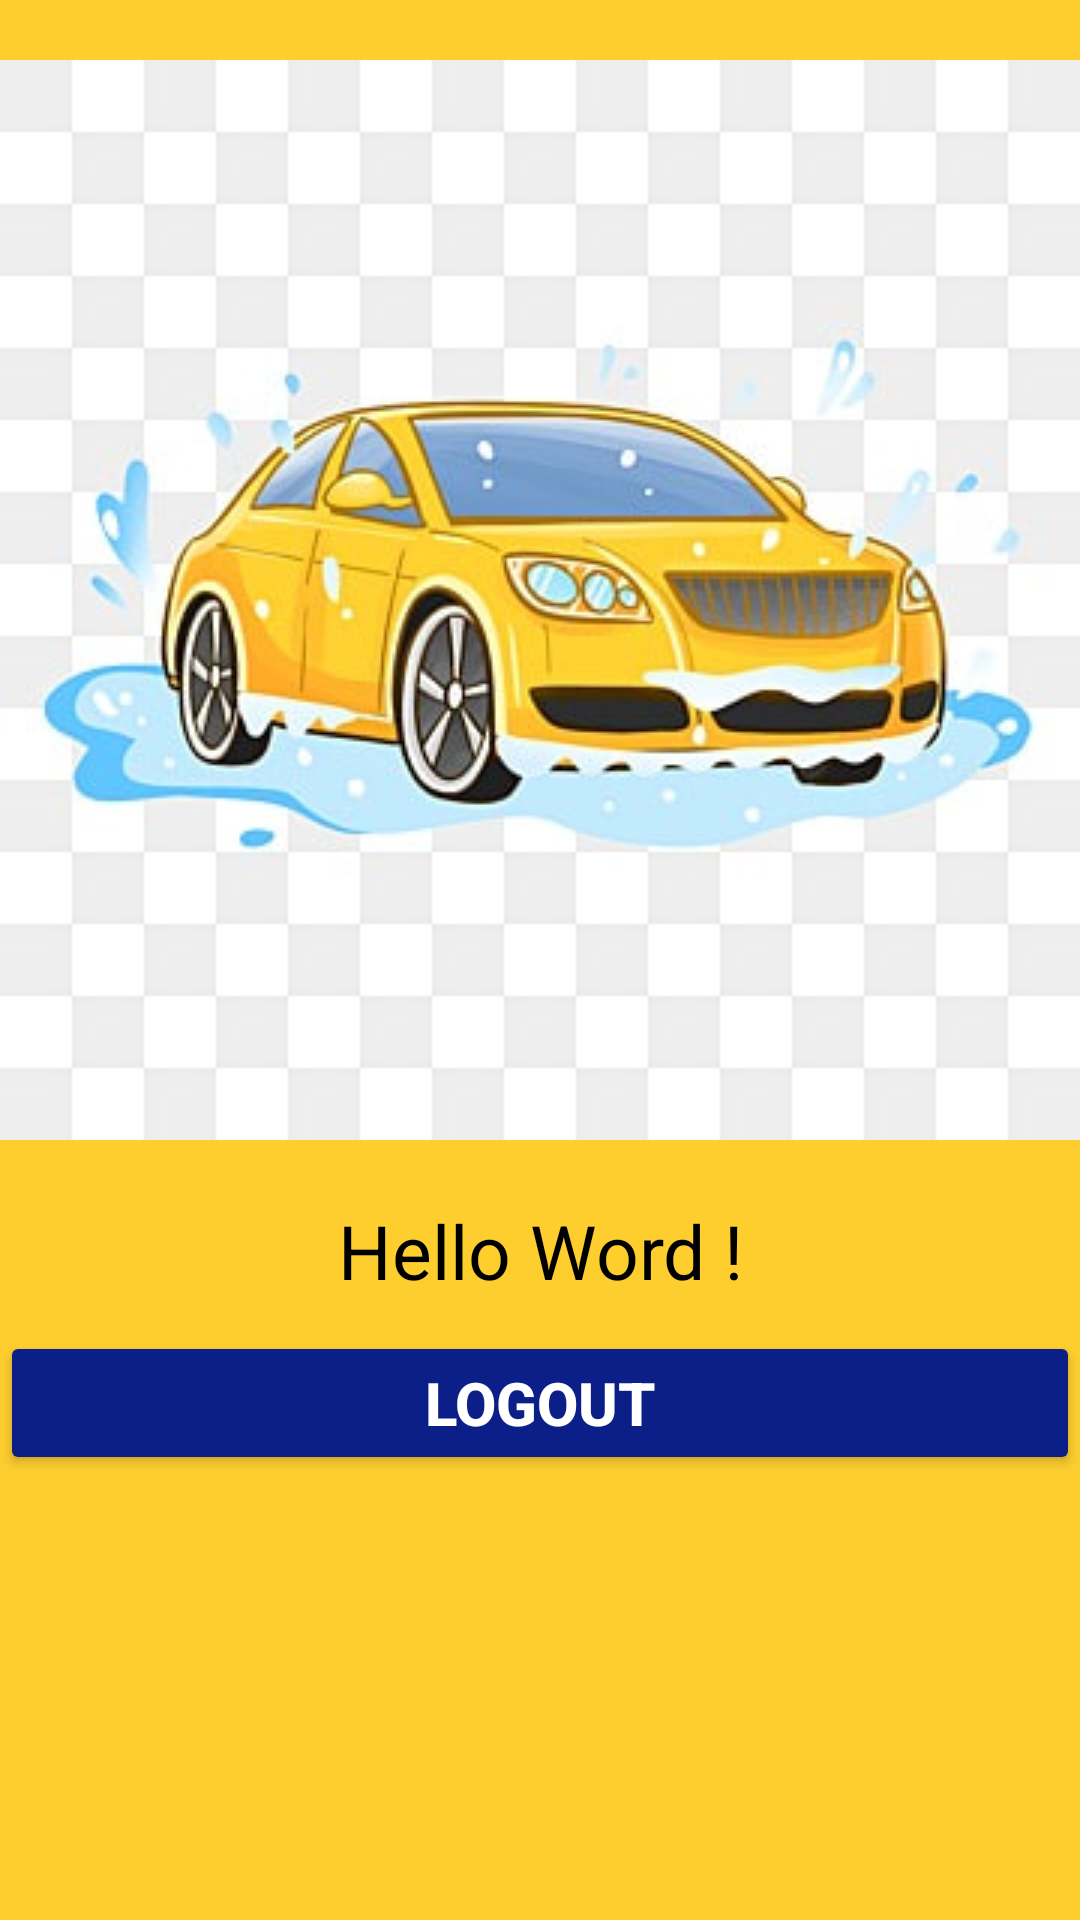

This screen was rendered from an Android layout file. Write that file and the resources it references.
<!-- AndroidManifest.xml: application theme Theme.BasicLoginSignupForgotPassword -->
<!-- res/layout/activity_main.xml -->
<?xml version="1.0" encoding="utf-8"?>
<LinearLayout xmlns:android="http://schemas.android.com/apk/res/android"
    xmlns:app="http://schemas.android.com/apk/res-auto"
    xmlns:tools="http://schemas.android.com/tools"
    android:layout_width="match_parent"
    android:layout_height="match_parent"
    android:background="#fece2f"
    tools:context=".MainActivity">

    <LinearLayout
        android:layout_width="match_parent"
        android:layout_height="wrap_content"
        android:orientation="vertical">
        <ImageView
            android:id="@+id/img"
            android:layout_width="match_parent"
            android:layout_height="wrap_content"
            android:src="@drawable/car"
            android:layout_marginTop="20dp"/>

        <TextView
            android:id="@+id/hello"
            android:layout_width="match_parent"
            android:layout_height="wrap_content"
            android:text="Hello Word !"
            android:textAllCaps="false"
            android:textSize="25dp"
            android:textAlignment="center"
            android:layout_marginTop="10dp"
            android:padding="10dp"
            android:textColor="@color/black"/>
        <Button
            android:id="@+id/log_out"
            android:layout_width="match_parent"
            android:layout_height="wrap_content"
            android:backgroundTint="@color/blue"
            android:text="Logout"
            android:padding="10dp"
            android:textColor="@color/white"
            android:textStyle="bold"
            android:textSize="20dp"/>
    </LinearLayout>


</LinearLayout>
<!-- resources referenced by this layout -->
<resources>
  <color name="black">#FF000000</color>
  <color name="blue">#0C1F88</color>
  <color name="white">#FFFFFFFF</color>
  <!-- drawable car: png bitmap (drawable, 93955 bytes) -->
  <style name="Theme.BasicLoginSignupForgotPassword" parent="Base.Theme.BasicLoginSignupForgotPassword" />
  <style name="Base.Theme.BasicLoginSignupForgotPassword" parent="Theme.Material3.DayNight.NoActionBar">
          
          
      </style>
</resources>
